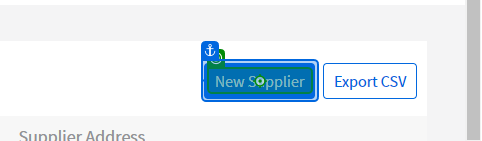
Task: Register new suppliers on a web portal
Workflow: Main

Step 1: click on the element in window 'UiPath Demo App' (chrome.exe)

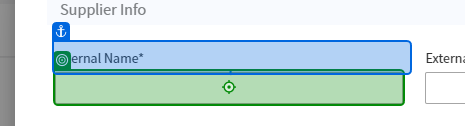
Step 2: type "[CurrentRow("Internal Name").ToString]" into the text box in window 'UiPath Demo App' (chrome.exe)

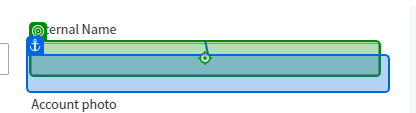
Step 3: type "[CurrentRow("External Name").ToString]" into the text box in window 'UiPath Demo App' (chrome.exe)

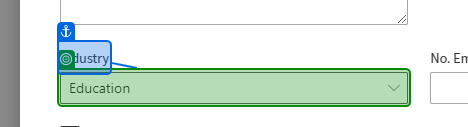
Step 4: select "[CurrentRow("Industry").ToString]" in the element 'industry' in window 'UiPath Demo App' (chrome.exe)

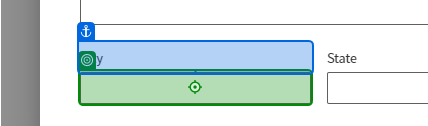
Step 5: type "[CurrentRow("City").ToString]" into the text box in window 'UiPath Demo App' (chrome.exe)

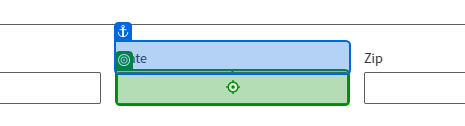
Step 6: type "[CurrentRow("State").ToString]" into the text box in window 'UiPath Demo App' (chrome.exe)

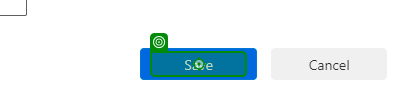
Step 7: click on the element in window 'UiPath Demo App' (chrome.exe)
